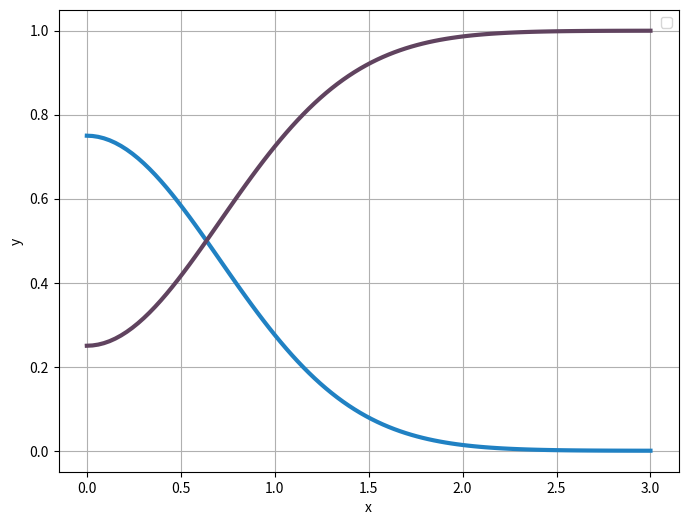

This chart was generated by the following Python code:
import numpy as np
import matplotlib.pyplot as plt

# Define the range of x values
x = np.linspace(0, 3, 100)  # Adjust the range as needed

# Define the functions
y1 = (3/4) * np.exp(-x**2)
y2 = 1 - (3/4) * np.exp(-x**2)

# Create the plot
plt.figure(figsize=(8, 6))
plt.plot(x, y1, color='#2081C3', linewidth=3)
plt.plot(x, y2, color='#60435F', linewidth=3)

plt.xlabel('x')
plt.ylabel('y')
plt.grid(True)
plt.legend()
plt.show()
